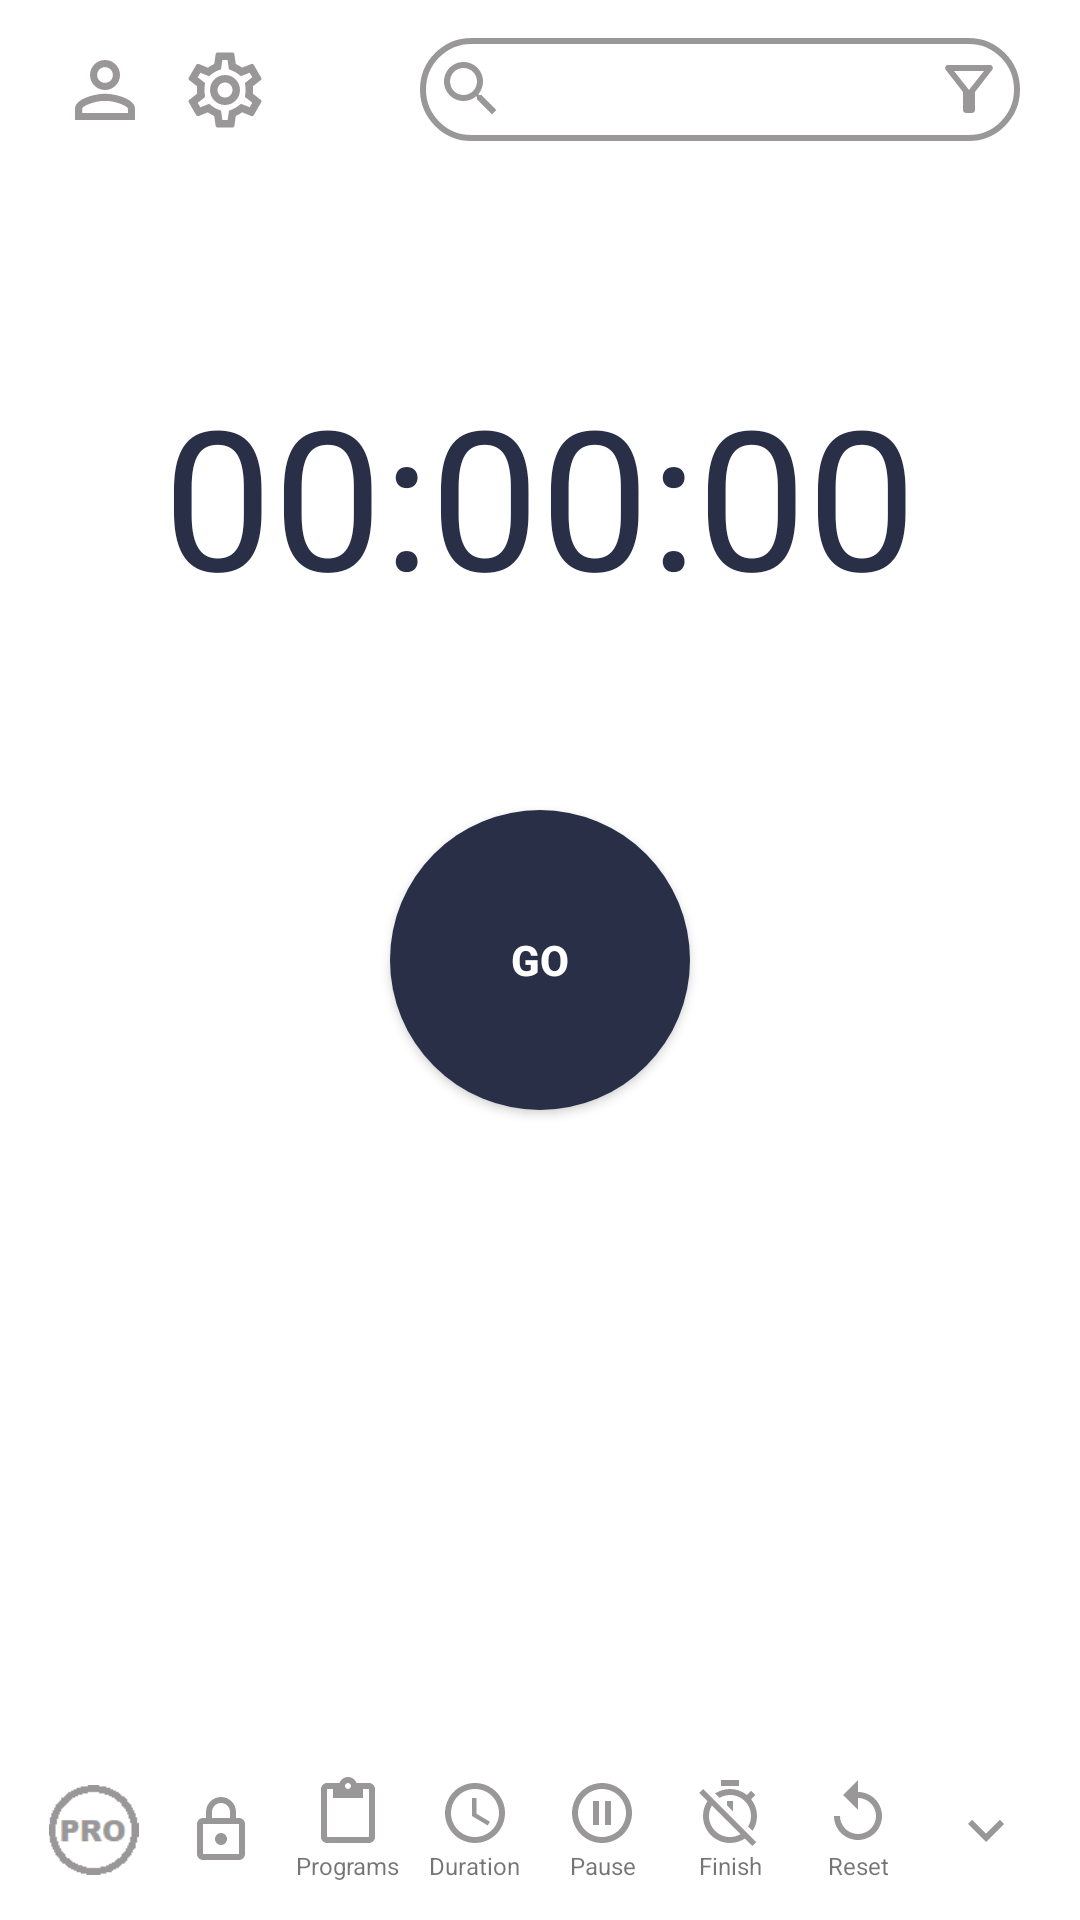

Layout XML and referenced resources for this Android screen:
<!-- AndroidManifest.xml: application theme Theme.EliteTimer -->
<!-- res/layout/activity_timer.xml -->
<?xml version="1.0" encoding="utf-8"?>
<RelativeLayout xmlns:android="http://schemas.android.com/apk/res/android"
    xmlns:app="http://schemas.android.com/apk/res-auto"
    xmlns:tools="http://schemas.android.com/tools"
    android:layout_width="match_parent"
    android:layout_height="match_parent"
    tools:context=".TimerActivity">

    <RelativeLayout
        android:id="@+id/top_layout_bottom_activity"
        android:layout_width="match_parent"
        android:layout_height="60dp"
        android:background="@color/white">

        <LinearLayout
            android:layout_width="wrap_content"
            android:layout_height="wrap_content"
            android:layout_centerVertical="true"
            android:layout_marginStart="20dp"
            android:gravity="center_vertical">

            <ImageView
                android:layout_width="30dp"
                android:layout_height="30dp"
                android:src="@drawable/ic_baseline_person_outline_24" />

            <ImageView
                android:layout_width="30dp"
                android:layout_height="30dp"
                android:layout_marginStart="10dp"
                android:src="@drawable/ic_outline_settings_24" />

        </LinearLayout>

        <EditText
            android:layout_width="200dp"
            android:layout_height="wrap_content"
            android:layout_alignParentEnd="true"
            android:layout_centerVertical="true"
            android:layout_marginEnd="20dp"
            android:background="@drawable/bg_timer_search_bar"
            android:drawableStart="@drawable/ic_baseline_search_24"
            android:drawableEnd="@drawable/ic_outline_filter_alt_24"
            android:padding="5dp" />

    </RelativeLayout>

    <RelativeLayout
        android:layout_width="match_parent"
        android:layout_height="match_parent"
        android:layout_above="@id/goBtnTimer"
        android:layout_below="@id/top_layout_bottom_activity">

        <TextView
            android:id="@+id/timer_text_activity"
            android:layout_width="wrap_content"
            android:layout_height="wrap_content"
            android:layout_centerInParent="true"
            android:text="00:00:00"
            android:textColor="@color/darkBlue"
            android:textSize="65sp" />

    </RelativeLayout>

    <androidx.appcompat.widget.AppCompatButton
        android:id="@+id/goBtnTimer"
        android:layout_width="100dp"
        android:layout_height="100dp"
        android:layout_centerInParent="true"
        android:background="@drawable/bg_go_btn_timer"
        android:text="GO"
        android:textColor="@color/white"
        android:textStyle="bold" />

    <LinearLayout
        android:id="@+id/bottomLayout_timer_activity"
        android:layout_width="match_parent"
        android:layout_height="60dp"
        android:layout_alignParentBottom="true"
        android:background="@color/white"
        android:gravity="center"
        android:orientation="horizontal"
        android:padding="10dp"
        android:weightSum="8">

        <LinearLayout
            android:id="@+id/proBtn"
            android:layout_width="0dp"
            android:layout_height="wrap_content"
            android:layout_weight="1"
            android:gravity="center"
            android:orientation="vertical"
            android:padding="5dp">

            <ImageView
                android:layout_width="match_parent"
                android:layout_height="wrap_content"
                android:src="@drawable/ic_pro" />

        </LinearLayout>

        <LinearLayout
            android:id="@+id/lockBtn"
            android:layout_width="0dp"
            android:layout_height="wrap_content"
            android:layout_weight="1"
            android:gravity="center"
            android:orientation="vertical">

            <ImageView
                android:layout_width="match_parent"
                android:layout_height="wrap_content"
                android:src="@drawable/ic_outline_lock_24" />

        </LinearLayout>

        <LinearLayout
            android:id="@+id/programBtn"
            android:layout_width="0dp"
            android:layout_height="wrap_content"
            android:layout_weight="1"
            android:gravity="center"
            android:orientation="vertical">

            <ImageView
                android:layout_width="match_parent"
                android:layout_height="wrap_content"
                android:src="@drawable/ic_baseline_content_paste_24" />

            <TextView
                android:layout_width="match_parent"
                android:layout_height="wrap_content"
                android:gravity="center"
                android:text="Programs"
                android:textSize="8sp" />

        </LinearLayout>

        <LinearLayout
            android:id="@+id/durationBtn"
            android:layout_width="0dp"
            android:layout_height="wrap_content"
            android:layout_weight="1"
            android:gravity="center"
            android:orientation="vertical">

            <ImageView
                android:layout_width="match_parent"
                android:layout_height="wrap_content"
                android:src="@drawable/ic_baseline_access_time_24" />

            <TextView
                android:layout_width="match_parent"
                android:layout_height="wrap_content"
                android:gravity="center"
                android:text="Duration"
                android:textSize="8sp" />

        </LinearLayout>

        <LinearLayout
            android:id="@+id/pauseBtn"
            android:layout_width="0dp"
            android:layout_height="wrap_content"
            android:layout_weight="1"
            android:gravity="center"
            android:orientation="vertical">

            <ImageView
                android:id="@+id/pauseImageView"
                android:layout_width="match_parent"
                android:layout_height="wrap_content"
                android:src="@drawable/ic_baseline_pause_circle_outline_24" />

            <TextView
                android:layout_width="match_parent"
                android:layout_height="wrap_content"
                android:gravity="center"
                android:text="Pause"
                android:textSize="8sp" />

        </LinearLayout>

        <LinearLayout
            android:id="@+id/stopBtn"
            android:layout_width="0dp"
            android:layout_height="wrap_content"
            android:layout_weight="1"
            android:gravity="center"
            android:orientation="vertical">

            <ImageView
                android:layout_width="match_parent"
                android:layout_height="wrap_content"
                android:src="@drawable/ic_baseline_timer_off_24" />

            <TextView
                android:layout_width="match_parent"
                android:layout_height="wrap_content"
                android:gravity="center"
                android:text="Finish"
                android:textSize="8sp" />

        </LinearLayout>

        <LinearLayout
            android:id="@+id/restartBtn"
            android:layout_width="0dp"
            android:layout_height="wrap_content"
            android:layout_weight="1"
            android:gravity="center"
            android:orientation="vertical">

            <ImageView
                android:layout_width="match_parent"
                android:layout_height="wrap_content"
                android:src="@drawable/ic_baseline_replay_24" />

            <TextView
                android:layout_width="match_parent"
                android:layout_height="wrap_content"
                android:gravity="center"
                android:text="Reset"
                android:textSize="8sp" />

        </LinearLayout>

        <LinearLayout
            android:id="@+id/dropdownBtn"
            android:layout_width="0dp"
            android:layout_height="wrap_content"
            android:layout_weight="1"
            android:gravity="center"
            android:orientation="vertical">

            <ImageView
                android:id="@+id/dropdownImageView"
                android:layout_width="match_parent"
                android:layout_height="wrap_content"
                android:src="@drawable/ic_baseline_keyboard_arrow_down_24" />

        </LinearLayout>

    </LinearLayout>

</RelativeLayout>
<!-- resources referenced by this layout -->
<resources>
  <color name="darkBlue">#292f47</color>
  <color name="white">#ffffff</color>
  <!-- drawable bg_go_btn_timer (drawable) -->
  <?xml version="1.0" encoding="utf-8"?>
  <shape xmlns:android="http://schemas.android.com/apk/res/android"
      android:shape="rectangle">
  
      <corners android:radius="200dp"/>
      <solid android:color="@color/darkBlue"/>
  
  </shape>
  <!-- drawable bg_timer_search_bar (drawable) -->
  <?xml version="1.0" encoding="utf-8"?>
  <shape xmlns:android="http://schemas.android.com/apk/res/android"
      android:shape="rectangle">
  
      <solid android:color="@color/white" />
      <stroke
          android:width="2dp"
          android:color="#999797" />
      <corners android:radius="20dp" />
  
  </shape>
  <!-- drawable ic_baseline_content_paste_24 (drawable) -->
  <vector android:height="24dp" android:tint="#999797"
      android:viewportHeight="24" android:viewportWidth="24"
      android:width="24dp" xmlns:android="http://schemas.android.com/apk/res/android">
      <path android:fillColor="@android:color/white" android:pathData="M19,2h-4.18C14.4,0.84 13.3,0 12,0c-1.3,0 -2.4,0.84 -2.82,2L5,2c-1.1,0 -2,0.9 -2,2v16c0,1.1 0.9,2 2,2h14c1.1,0 2,-0.9 2,-2L21,4c0,-1.1 -0.9,-2 -2,-2zM12,2c0.55,0 1,0.45 1,1s-0.45,1 -1,1 -1,-0.45 -1,-1 0.45,-1 1,-1zM19,20L5,20L5,4h2v3h10L17,4h2v16z"/>
  </vector>
  <!-- drawable ic_baseline_keyboard_arrow_down_24 (drawable) -->
  <vector android:height="24dp" android:tint="#999797"
      android:viewportHeight="24" android:viewportWidth="24"
      android:width="24dp" xmlns:android="http://schemas.android.com/apk/res/android">
      <path android:fillColor="@android:color/white" android:pathData="M7.41,8.59L12,13.17l4.59,-4.58L18,10l-6,6 -6,-6 1.41,-1.41z"/>
  </vector>
  <!-- drawable ic_baseline_pause_circle_outline_24 (drawable) -->
  <vector android:height="24dp" android:tint="#999797"
      android:viewportHeight="24" android:viewportWidth="24"
      android:width="24dp" xmlns:android="http://schemas.android.com/apk/res/android">
      <path android:fillColor="@android:color/white" android:pathData="M9,16h2L11,8L9,8v8zM12,2C6.48,2 2,6.48 2,12s4.48,10 10,10 10,-4.48 10,-10S17.52,2 12,2zM12,20c-4.41,0 -8,-3.59 -8,-8s3.59,-8 8,-8 8,3.59 8,8 -3.59,8 -8,8zM13,16h2L15,8h-2v8z"/>
  </vector>
  <!-- drawable ic_baseline_replay_24 (drawable) -->
  <vector android:height="24dp" android:tint="#999797"
      android:viewportHeight="24" android:viewportWidth="24"
      android:width="24dp" xmlns:android="http://schemas.android.com/apk/res/android">
      <path android:fillColor="@android:color/white" android:pathData="M12,5V1L7,6l5,5V7c3.31,0 6,2.69 6,6s-2.69,6 -6,6 -6,-2.69 -6,-6H4c0,4.42 3.58,8 8,8s8,-3.58 8,-8 -3.58,-8 -8,-8z"/>
  </vector>
  <!-- drawable ic_baseline_search_24 (drawable) -->
  <vector android:height="24dp" android:tint="#999797"
      android:viewportHeight="24" android:viewportWidth="24"
      android:width="24dp" xmlns:android="http://schemas.android.com/apk/res/android">
      <path android:fillColor="@android:color/white" android:pathData="M15.5,14h-0.79l-0.28,-0.27C15.41,12.59 16,11.11 16,9.5 16,5.91 13.09,3 9.5,3S3,5.91 3,9.5 5.91,16 9.5,16c1.61,0 3.09,-0.59 4.23,-1.57l0.27,0.28v0.79l5,4.99L20.49,19l-4.99,-5zM9.5,14C7.01,14 5,11.99 5,9.5S7.01,5 9.5,5 14,7.01 14,9.5 11.99,14 9.5,14z"/>
  </vector>
  <!-- drawable ic_outline_filter_alt_24 (drawable) -->
  <vector android:height="24dp" android:tint="#999797"
      android:viewportHeight="24" android:viewportWidth="24"
      android:width="24dp" xmlns:android="http://schemas.android.com/apk/res/android">
      <path android:fillColor="@android:color/white" android:pathData="M7,6h10l-5.01,6.3L7,6zM4.25,5.61C6.27,8.2 10,13 10,13v6c0,0.55 0.45,1 1,1h2c0.55,0 1,-0.45 1,-1v-6c0,0 3.72,-4.8 5.74,-7.39C20.25,4.95 19.78,4 18.95,4H5.04C4.21,4 3.74,4.95 4.25,5.61z"/>
  </vector>
  <color name="purple_500">#FF6200EE</color>
  <color name="teal_200">#FF03DAC5</color>
  <color name="teal_700">#FF018786</color>
  <color name="black">#000000</color>
</resources>
